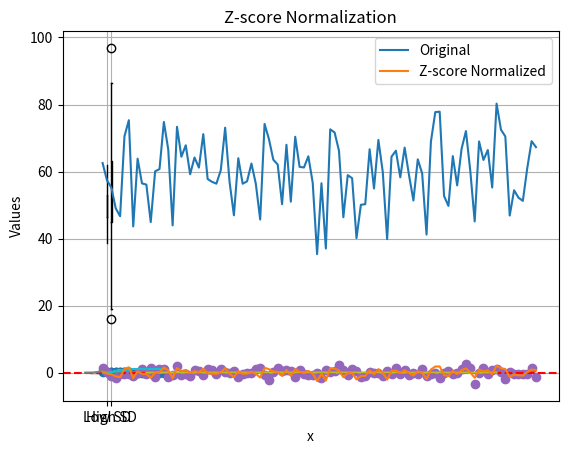

Reproduce this figure in Python.
import random

# Generate a random variable (example: integer from 1 to 6)
random_var = random.randint(1, 6)
print(f"Random variable value: {random_var}")


import numpy as np
import matplotlib.pyplot as plt

# Discrete uniform distribution from 1 to 6
values = np.arange(1, 7)
probabilities = np.full_like(values, 1/len(values), dtype=np.float64)

# Plot PMF
plt.stem(values, probabilities)
plt.title("PMF of Discrete Uniform Distribution (1-6)")
plt.xlabel("Value")
plt.ylabel("Probability")
plt.grid(True)
plt.show()

def bernoulli_pdf(x, p):
    if x == 0:
        return 1 - p
    elif x == 1:
        return p
    else:
        return 0

# Example usage
print(f"P(X=0): {bernoulli_pdf(0, 0.3)}")
print(f"P(X=1): {bernoulli_pdf(1, 0.3)}")


from numpy.random import binomial
import matplotlib.pyplot as plt

n, p = 10, 0.5
samples = binomial(n, p, size=1000)

plt.hist(samples, bins=np.arange(n+2)-0.5, density=True, edgecolor='black')
plt.title("Binomial Distribution (n=10, p=0.5)")
plt.xlabel("Number of successes")
plt.ylabel("Frequency")
plt.grid(True)
plt.show()


from scipy.stats import poisson
import matplotlib.pyplot as plt
import numpy as np

mu = 3
x = np.arange(0, 15)
pmf = poisson.pmf(x, mu)

plt.stem(x, pmf)
plt.title("Poisson Distribution (μ=3)")
plt.xlabel("k")
plt.ylabel("P(X=k)")
plt.grid(True)
plt.show()

from scipy.stats import randint

a, b = 1, 6
x = np.arange(a, b+1)
cdf = randint.cdf(x, a, b+1)

plt.step(x, cdf, where='mid')
plt.title("CDF of Discrete Uniform Distribution (1-6)")
plt.xlabel("Value")
plt.ylabel("Cumulative Probability")
plt.grid(True)
plt.show()


from scipy.stats import uniform

a, b = 0, 10
x = np.linspace(a, b, 1000)
pdf = uniform.pdf(x, loc=a, scale=b-a)

plt.plot(x, pdf)
plt.title("PDF of Continuous Uniform Distribution (0-10)")
plt.xlabel("x")
plt.ylabel("Density")
plt.grid(True)
plt.show()


mu, sigma = 0, 1
samples = np.random.normal(mu, sigma, 1000)

plt.hist(samples, bins=30, density=True, alpha=0.7, edgecolor='black')
plt.title("Normal Distribution Histogram")
plt.xlabel("Value")
plt.ylabel("Density")
plt.grid(True)
plt.show()


from scipy.stats import zscore

data = np.random.normal(loc=50, scale=10, size=100)
z_scores = zscore(data)

plt.plot(z_scores, marker='o', linestyle='None')
plt.axhline(0, color='red', linestyle='--')
plt.title("Z-scores of Data")
plt.xlabel("Index")
plt.ylabel("Z-score")
plt.grid(True)
plt.show()


# Simulate CLT using an exponential distribution
sample_means = []
for _ in range(1000):
    sample = np.random.exponential(scale=2.0, size=30)
    sample_means.append(np.mean(sample))

plt.hist(sample_means, bins=30, density=True, alpha=0.7, edgecolor='black')
plt.title("Central Limit Theorem (Sample Means from Exponential Distribution)")
plt.xlabel("Sample Mean")
plt.ylabel("Density")
plt.grid(True)
plt.show()


import numpy as np
import matplotlib.pyplot as plt

means = []
for _ in range(1000):
    sample = np.random.normal(loc=5, scale=2, size=30)
    means.append(np.mean(sample))

plt.hist(means, bins=30, density=True, edgecolor='black')
plt.title("Central Limit Theorem Verification")
plt.xlabel("Sample Means")
plt.ylabel("Density")
plt.grid(True)
plt.show()


from scipy.stats import norm

x = np.linspace(-4, 4, 1000)
pdf = norm.pdf(x, loc=0, scale=1)

plt.plot(x, pdf)
plt.title("Standard Normal Distribution (μ=0, σ=1)")
plt.xlabel("Z-score")
plt.ylabel("Density")
plt.grid(True)
plt.show()


from scipy.stats import binom

n, p = 10, 0.5
x = np.arange(0, n+1)
pmf = binom.pmf(x, n, p)

for i in range(len(x)):
    print(f"P(X={x[i]}) = {pmf[i]:.4f}")


value = 75
mean = 70
std_dev = 10

z = (value - mean) / std_dev
print(f"Z-score: {z:.2f}")

# Probability to the left of the Z-score
prob = norm.cdf(z)
print(f"P(X ≤ {value}) = {prob:.4f}")


# H0: μ = 100, H1: μ ≠ 100
sample = np.random.normal(105, 10, 30)
sample_mean = np.mean(sample)
population_mean = 100
std_dev = 10
n = len(sample)

z = (sample_mean - population_mean) / (std_dev / np.sqrt(n))
p_value = 2 * (1 - norm.cdf(abs(z)))

print(f"Z = {z:.3f}, p-value = {p_value:.4f}")


from scipy.stats import norm

data = np.random.normal(50, 8, 100)
mean = np.mean(data)
std_err = np.std(data, ddof=1) / np.sqrt(len(data))

conf_int = norm.interval(0.95, loc=mean, scale=std_err)
print(f"95% Confidence Interval: {conf_int}")


data = np.random.normal(70, 12, 60)
mean = np.mean(data)
std_err = np.std(data, ddof=1) / np.sqrt(len(data))

ci = norm.interval(0.95, loc=mean, scale=std_err)
print(f"95% CI for the mean: {ci}")


mu, sigma = 50, 10
x = np.linspace(mu - 4*sigma, mu + 4*sigma, 1000)
pdf = norm.pdf(x, mu, sigma)

plt.plot(x, pdf)
plt.title("Normal Distribution PDF")
plt.xlabel("x")
plt.ylabel("Density")
plt.grid(True)
plt.show()


from scipy.stats import poisson

mu = 4
x = np.arange(0, 15)
cdf = poisson.cdf(x, mu)

plt.step(x, cdf, where='mid')
plt.title("Poisson CDF (μ=4)")
plt.xlabel("x")
plt.ylabel("Cumulative Probability")
plt.grid(True)
plt.show()


from scipy.stats import uniform

a, b = 5, 15
samples = uniform.rvs(loc=a, scale=b-a, size=1000)
expected = np.mean(samples)

print(f"Expected value from simulation: {expected:.2f}")


data1 = np.random.normal(50, 5, 100)
data2 = np.random.normal(50, 15, 100)

std1 = np.std(data1)
std2 = np.std(data2)

plt.boxplot([data1, data2], labels=["Low SD", "High SD"])
plt.title("Comparison of Standard Deviations")
plt.ylabel("Values")
plt.grid(True)
plt.show()

print(f"Standard Deviation 1: {std1:.2f}, Standard Deviation 2: {std2:.2f}")


data = np.random.normal(100, 20, 1000)

data_range = np.max(data) - np.min(data)
q1, q3 = np.percentile(data, [25, 75])
iqr = q3 - q1

print(f"Range: {data_range:.2f}")
print(f"IQR: {iqr:.2f}")


data = np.random.normal(60, 10, 100)
z_scores = zscore(data)

plt.plot(data, label="Original")
plt.plot(z_scores, label="Z-score Normalized")
plt.legend()
plt.title("Z-score Normalization")
plt.grid(True)
plt.show()


from scipy.stats import skew, kurtosis

data = np.random.normal(0, 1, 1000)

print(f"Skewness: {skew(data):.2f}")
print(f"Kurtosis: {kurtosis(data):.2f}")  # excess kurtosis (normal = 0)
